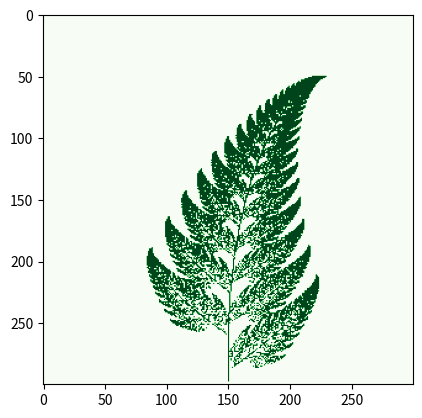

This figure's Python source:
import matplotlib.cm as cm
import matplotlib.pyplot as plt
import numpy as np

f1 = lambda x, y: (0.0, 0.16 * y)
f2 = lambda x, y: (0.85 * x + 0.04 * y, -0.04 * x + 0.85 * y + 1.6)
f3 = lambda x, y: (0.2 * x - 0.26 * y, 0.23 * x + 0.22 * y + 1.6)
f4 = lambda x, y: (-0.15 * x + 0.28 * y, 0.26 * x + 0.24 * y + 0.44)
fs = [f1, f2, f3, f4]

npts = 50000
# Canvas size (pixels)
width, height = 300, 300
aimg = np.zeros((width, height))

x, y = 0, 0
for i in range(npts):
    # Pick a random transformation and apply it
    f = np.random.choice(fs, p=[0.01, 0.85, 0.07, 0.07])
    x, y = f(x, y)
    # Map (x,y) to pixel coordinates.
    # NB we "know" that -2.2 < x < 2.7 and 0 <= y < 10

    ix, iy = int(width / 2 + x * width / 10), int(y * height / 12)
    # Set this point of the array to 1 to mark a point in the fern
    aimg[iy, ix] = 1

plt.imshow(aimg[::-1, :], cmap=cm.Greens)
plt.show()
